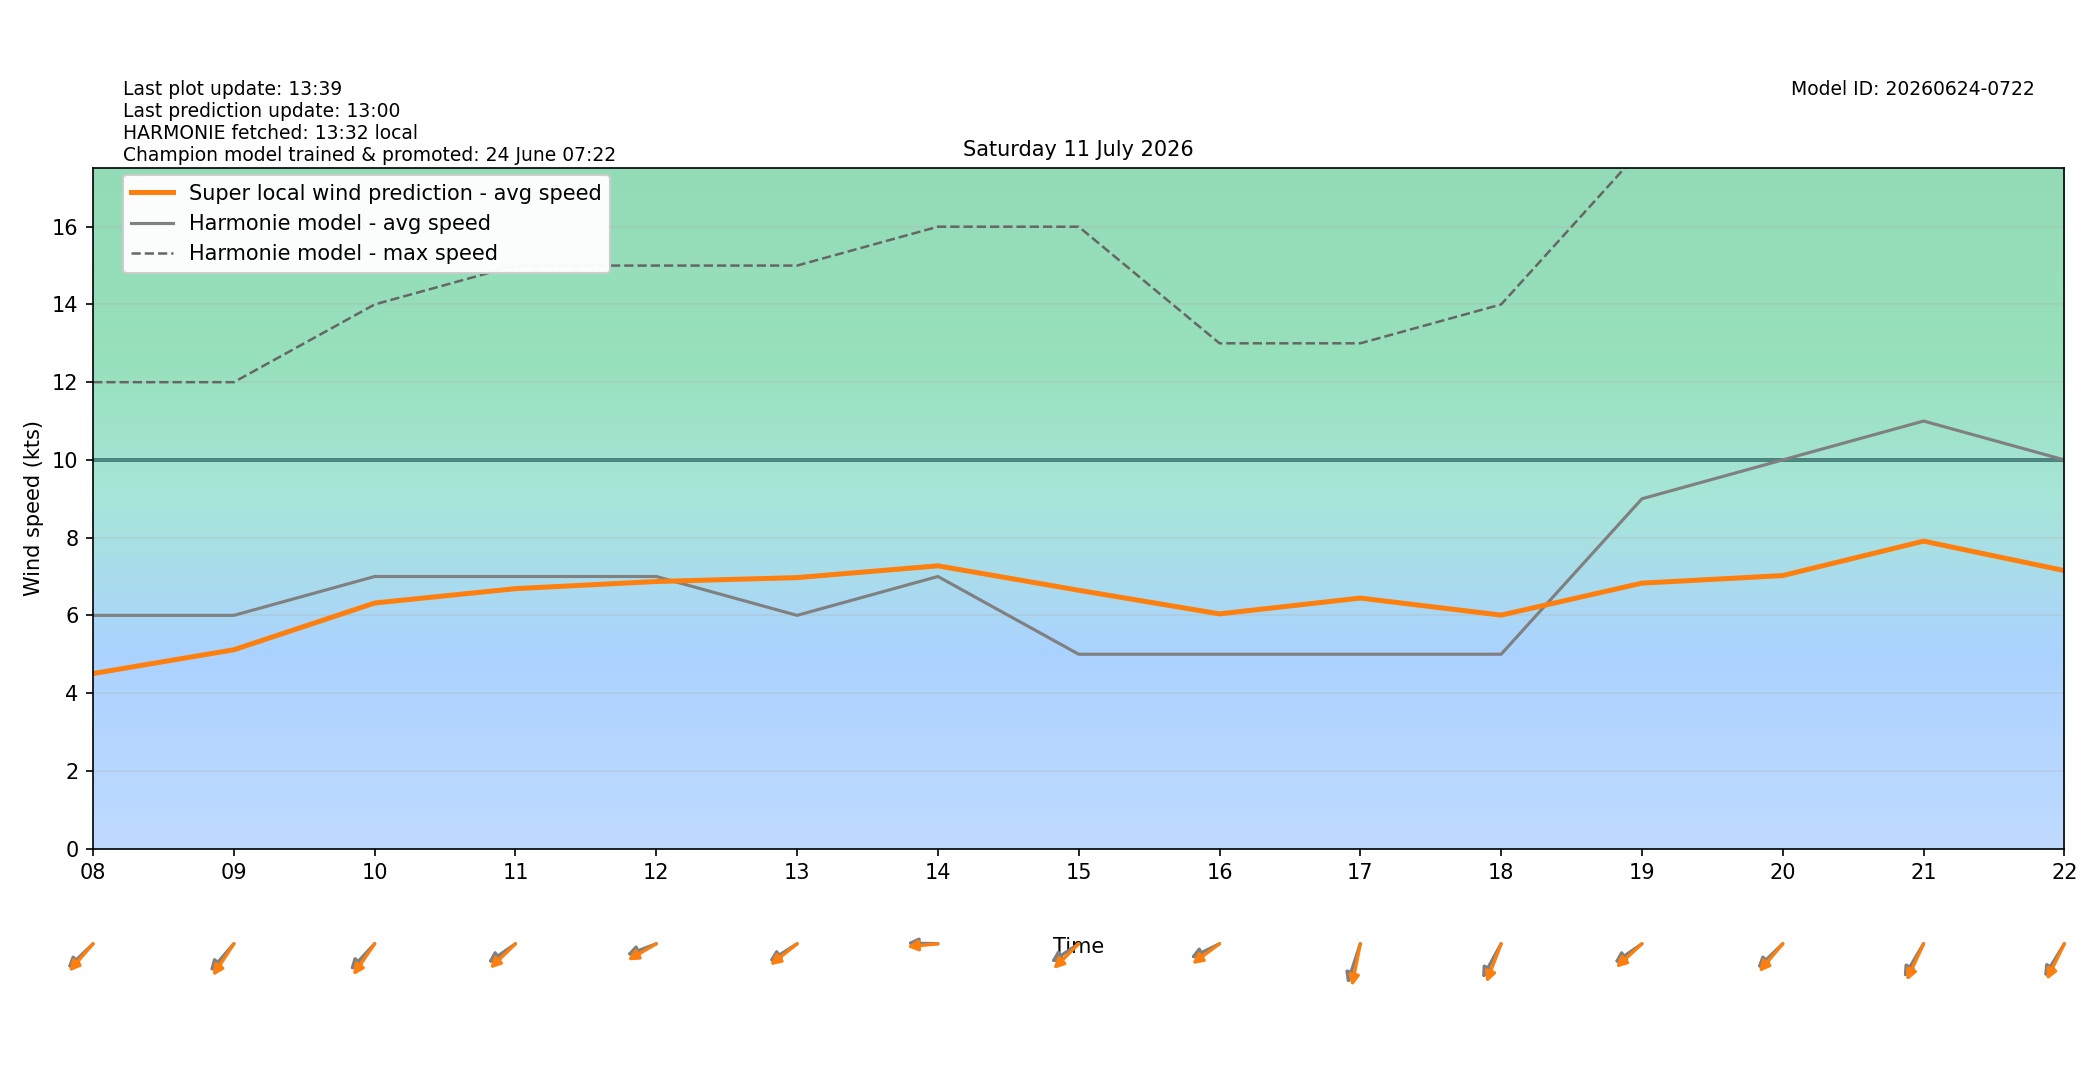

Values plotted in this chart, from the file beside it:
target_time_utc, target_time_local, hour_utc, hour_local, forecast_wind_speed, forecast_wind_min, forecast_wind_max, lstm_pred_wind_speed, delta_speed_lstm_minus_forecast, forecast_wind_dir_deg, lstm_pred_wind_dir_deg, delta_dir_lstm_minus_forecast
2026-07-10T22:00:00Z, 2026-07-11T00:00:00+0200, 22, 00, 9.0, 9.0, 16.0, 5.612, -3.388, 50.0, 54.71, 4.707
2026-07-10T23:00:00Z, 2026-07-11T01:00:00+0200, 23, 01, 8.0, 8.0, 15.0, 4.848, -3.152, 51.0, 51.93, 0.9326
2026-07-11T00:00:00Z, 2026-07-11T02:00:00+0200, 00, 02, 7.0, 7.0, 14.0, 4.051, -2.949, 58.0, 59.39, 1.394
2026-07-11T01:00:00Z, 2026-07-11T03:00:00+0200, 01, 03, 7.0, 7.0, 12.0, 3.969, -3.031, 52.0, 53.12, 1.119
2026-07-11T02:00:00Z, 2026-07-11T04:00:00+0200, 02, 04, 7.0, 7.0, 12.0, 4.05, -2.95, 50.0, 49.74, -0.2574
2026-07-11T03:00:00Z, 2026-07-11T05:00:00+0200, 03, 05, 7.0, 7.0, 12.0, 4.007, -2.993, 56.0, 51.92, -4.075
2026-07-11T04:00:00Z, 2026-07-11T06:00:00+0200, 04, 06, 7.0, 7.0, 12.0, 4.377, -2.623, 48.0, 42.77, -5.234
2026-07-11T05:00:00Z, 2026-07-11T07:00:00+0200, 05, 07, 7.0, 7.0, 13.0, 4.599, -2.401, 55.0, 50.77, -4.231
2026-07-11T06:00:00Z, 2026-07-11T08:00:00+0200, 06, 08, 6.0, 6.0, 12.0, 4.503, -1.497, 56.0, 50.89, -5.105
2026-07-11T07:00:00Z, 2026-07-11T09:00:00+0200, 07, 09, 6.0, 6.0, 12.0, 5.115, -0.8854, 51.0, 43.15, -7.848
2026-07-11T08:00:00Z, 2026-07-11T10:00:00+0200, 08, 10, 7.0, 7.0, 14.0, 6.318, -0.6821, 53.0, 44.42, -8.576
2026-07-11T09:00:00Z, 2026-07-11T11:00:00+0200, 09, 11, 7.0, 7.0, 15.0, 6.687, -0.3126, 64.0, 55.85, -8.153
2026-07-11T10:00:00Z, 2026-07-11T12:00:00+0200, 10, 12, 7.0, 7.0, 15.0, 6.871, -0.1288, 75.0, 67.88, -7.123
2026-07-11T11:00:00Z, 2026-07-11T13:00:00+0200, 11, 13, 6.0, 6.0, 15.0, 6.972, 0.9717, 66.0, 60.8, -5.2
2026-07-11T12:00:00Z, 2026-07-11T14:00:00+0200, 12, 14, 7.0, 7.0, 16.0, 7.274, 0.2743, 91.0, 86.06, -4.941
2026-07-11T13:00:00Z, 2026-07-11T15:00:00+0200, 13, 15, 5.0, 5.0, 16.0, 6.646, 1.646, 65.0, 55.06, -9.943
2026-07-11T14:00:00Z, 2026-07-11T16:00:00+0200, 14, 16, 5.0, 5.0, 13.0, 6.038, 1.038, 71.0, 62.64, -8.364
2026-07-11T15:00:00Z, 2026-07-11T17:00:00+0200, 15, 17, 5.0, 5.0, 13.0, 6.445, 1.445, 25.0, 15.94, -9.058
2026-07-11T16:00:00Z, 2026-07-11T18:00:00+0200, 16, 18, 5.0, 5.0, 14.0, 6.006, 1.006, 38.0, 28.61, -9.387
2026-07-11T17:00:00Z, 2026-07-11T19:00:00+0200, 17, 19, 9.0, 9.0, 18.0, 6.829, -2.171, 64.0, 57.19, -6.811
2026-07-11T18:00:00Z, 2026-07-11T20:00:00+0200, 18, 20, 10.0, 10.0, 19.0, 7.024, -2.976, 56.0, 50.2, -5.799
2026-07-11T19:00:00Z, 2026-07-11T21:00:00+0200, 19, 21, 11.0, 11.0, 20.0, 7.91, -3.09, 40.0, 33.28, -6.718
2026-07-11T20:00:00Z, 2026-07-11T22:00:00+0200, 20, 22, 10.0, 10.0, 20.0, 7.152, -2.848, 41.0, 34.96, -6.039
2026-07-11T21:00:00Z, 2026-07-11T23:00:00+0200, 21, 23, 10.0, 10.0, 19.0, 6.636, -3.364, 48.0, 42.88, -5.118
